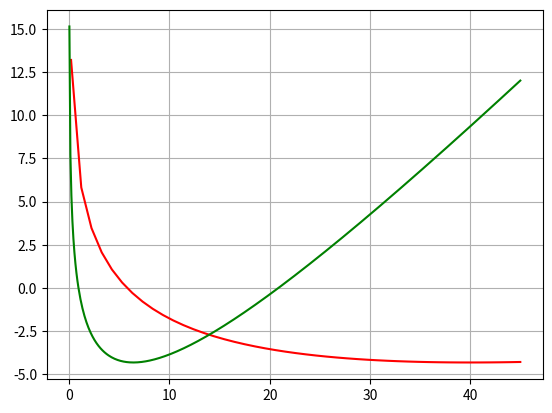

Write Python code to recreate this figure.
import numpy as np
from matplotlib import pyplot as plt
import scipy.stats as stats

def get_x(mini, maxi, density):
        diff = np.abs(maxi - mini)
        x = np.linspace(mini, maxi, density * diff)
        return x

def sketch_plot(f, mini, maxi, density, color='red'):
    x = get_x(mini, maxi, density)
    #x = np.array(range(-5, 50), dtype=np.float32)
    plt.plot(x, f(x), color=color)
    plt.grid()
'''
def model_inverse(x, sigma, eps, k):
    dims = (k / 2 - 1)
    z = stats.chi2.pdf(x, df=k)
    z = np.array(z)
    z /= 2 * sigma**2

    z += eps

    return z
'''
def model_chi(x, sigma, eps, k):
    z = np.array(x)
    #z = np.array(stats.chi2.pdf(x, df=k))
    z /= 2 * sigma**2
    log = np.log((z / k) + eps)
    return -((k / 2 - 1) * log) + (z / (2 * k)) 
'''
def model_chi2(x, sigma, eps, k):
    z = stats.chi2.pdf(x, df=k)
    log = np.log(z / 2*k / sigma**2)
    return -((k / 2 - 1) * log) + (0.5 * z / 2*k/sigma**2) 
'''

def chi2(x, k):
    return stats.chi2.pdf(x, df=k)
'''
def chi2_sample(k):
    return np.random.chisquare(k, k)

def plot_batch_points_sum(f, batch_size, class_prob):
    batch = []
    for b in range(batch_size):
        y_points = f()
        t = np.random.uniform(0, 1)
        if(t > class_prob):
            batch.append(-1 * y_points)
        else:
            batch.append(y_points)

    
    point = numpy.sum(batch, axis=0)

    plt.plot(x, batch, color='red')
    plt.grid()
    plt.show()

def plot_batch(f, x, batch_size, class_prob):
    batch = np.zeros_like(x)
    for b in range(batch_size):
        y = f(x)
        t = np.random.uniform(0, 1)
        if(t > class_prob):
            batch = np.add(batch, -1 * y)
        else:
            batch = np.add(batch, y)
    
    plt.plot(x, batch, color='red')
    plt.grid()
    plt.show()
'''
def run():
    sigma = 0.5
    eps = 1e-5
    k = 10
    mini = -10
    maxi = 45
    f = lambda x: model_chi(x=x, sigma=0.5, eps=eps, k=k)
    f2 = lambda x: model_chi(x, 0.2, eps, k)
    #f = lambda x: chi2(x, k)

    sketch_plot(f, mini, maxi, 1)
    sketch_plot(f2, mini, maxi, 10, 'g')
    plt.grid()
    plt.show()

'''
def run2():
    sigma = 0.2
    eps = 0.
    k = 32

    x = get_x(-10, 300, 10)
    f = lambda x: model_chi(x, sigma, eps, k)
    plot_batch(f, x, k, 0.55)
'''
if __name__ == '__main__':
    run()